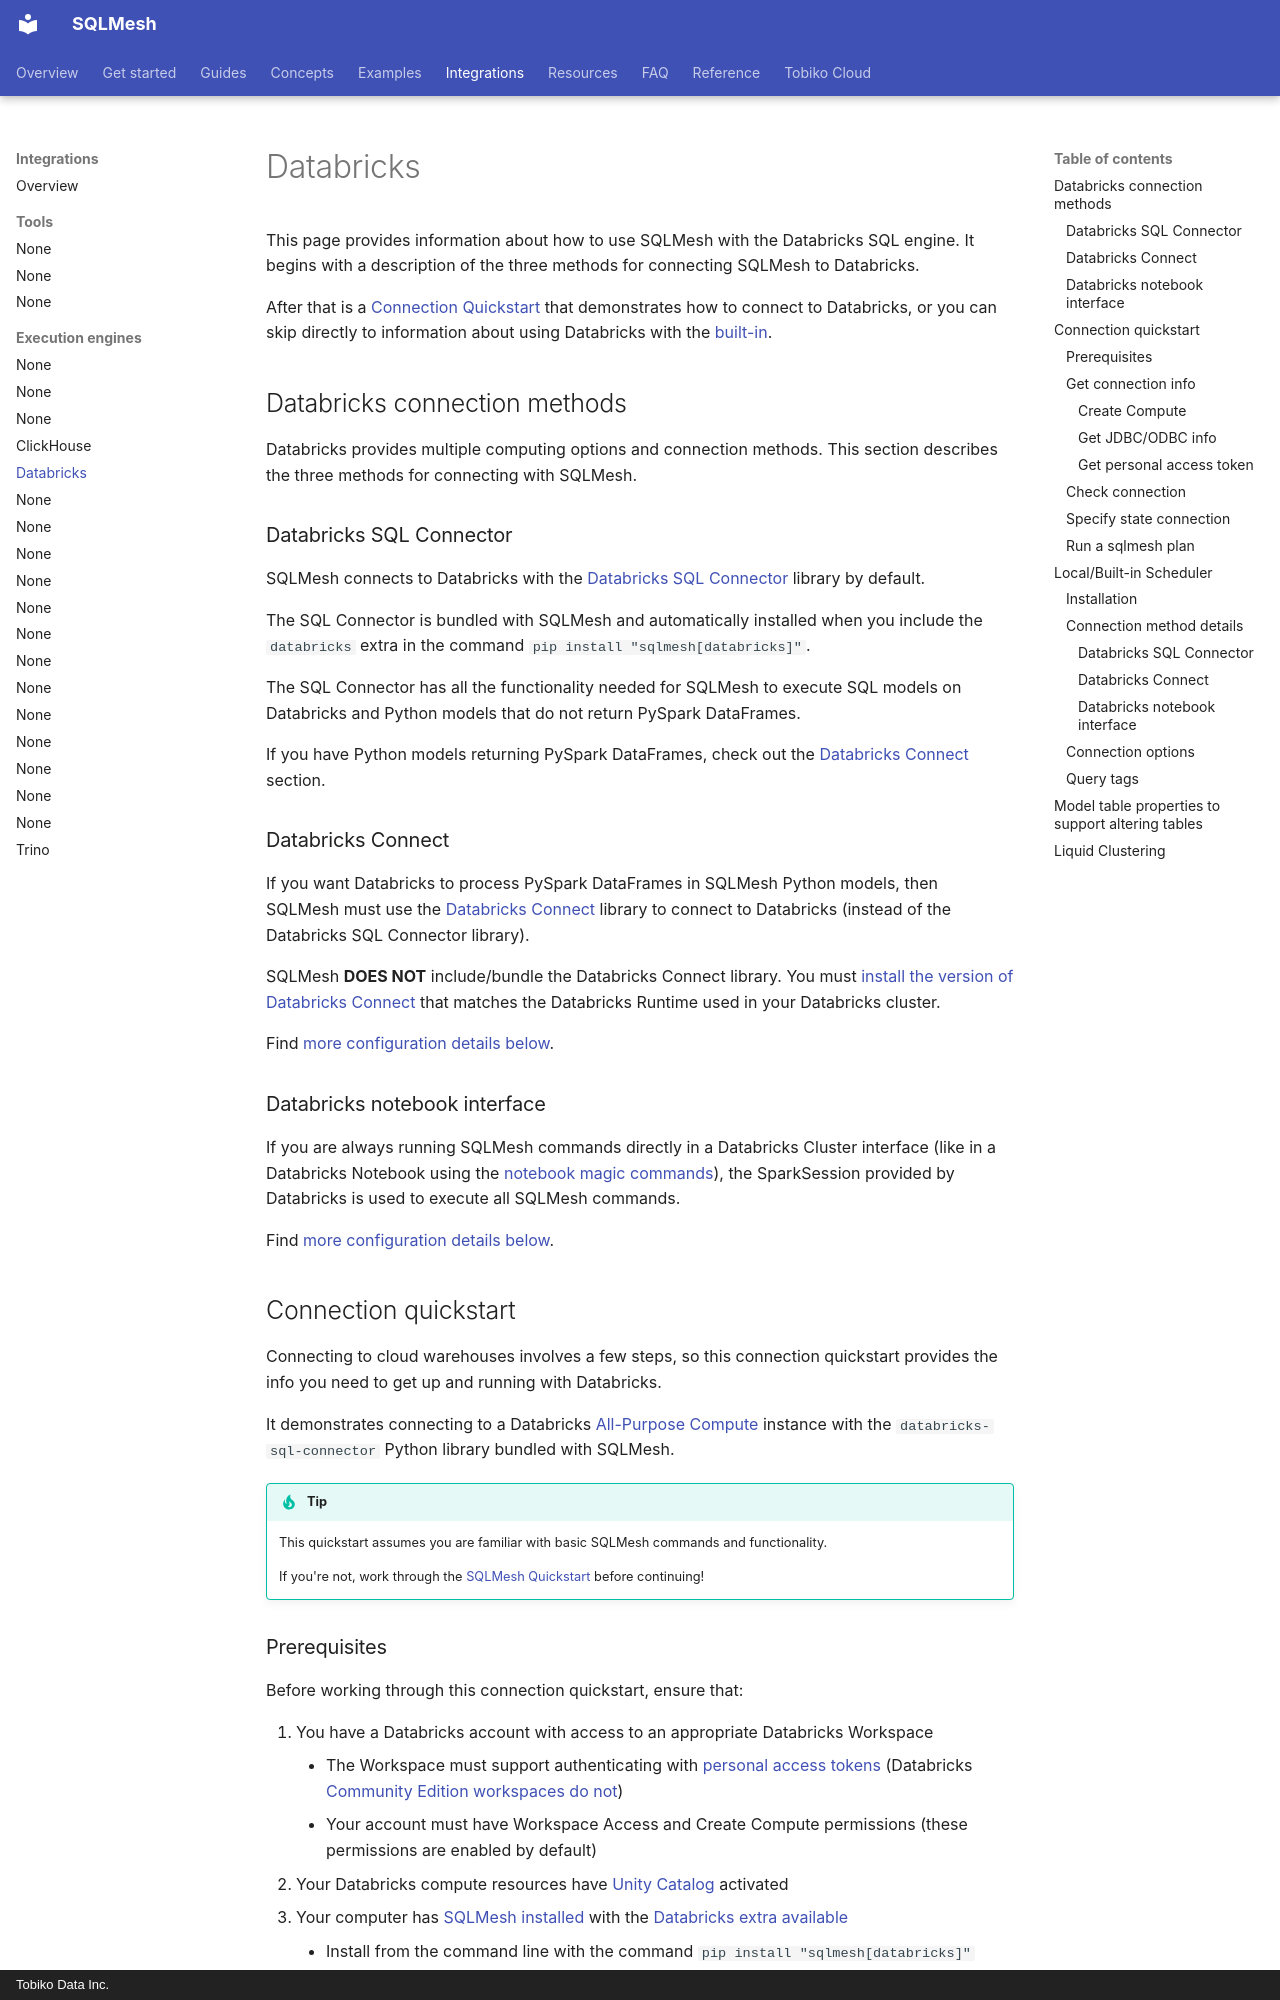

repository: SQLMesh/sqlmesh · page: integrations/engines/databricks/index.html · generator: mkdocs · copyright: Tobiko Data Inc.

# Databricks

This page provides information about how to use SQLMesh with the Databricks SQL engine. It begins with a description of the three methods for connecting SQLMesh to Databricks.

After that is a [Connection Quickstart](#connection-quickstart) that demonstrates how to connect to Databricks, or you can skip directly to information about using Databricks with the [built-in](#localbuilt-in-scheduler).

## Databricks connection methods

Databricks provides multiple computing options and connection methods. This section describes the three methods for connecting with SQLMesh.

### Databricks SQL Connector

SQLMesh connects to Databricks with the [Databricks SQL Connector](https://docs.databricks.com/dev-tools/python-sql-connector.html) library by default.

The SQL Connector is bundled with SQLMesh and automatically installed when you include the `databricks` extra in the command `pip install "sqlmesh[databricks]"`.

The SQL Connector has all the functionality needed for SQLMesh to execute SQL models on Databricks and Python models that do not return PySpark DataFrames.

If you have Python models returning PySpark DataFrames, check out the [Databricks Connect](#databricks-connect-1) section.

### Databricks Connect

If you want Databricks to process PySpark DataFrames in SQLMesh Python models, then SQLMesh must use the [Databricks Connect](https://docs.databricks.com/dev-tools/databricks-connect.html) library to connect to Databricks (instead of the Databricks SQL Connector library).

SQLMesh **DOES NOT** include/bundle the Databricks Connect library. You must [install the version of Databricks Connect](https://docs.databricks.com/en/dev-tools/databricks-connect/python/install.html) that matches the Databricks Runtime used in your Databricks cluster.

Find [more configuration details below](#databricks-connect-1).

### Databricks notebook interface

If you are always running SQLMesh commands directly in a Databricks Cluster interface (like in a Databricks Notebook using the [notebook magic commands](../../reference/notebook.md)), the SparkSession provided by Databricks is used to execute all SQLMesh commands.

Find [more configuration details below](#databricks-notebook-interface-1).

## Connection quickstart

Connecting to cloud warehouses involves a few steps, so this connection quickstart provides the info you need to get up and running with Databricks.

It demonstrates connecting to a Databricks [All-Purpose Compute](https://docs.databricks.com/en/compute/index.html) instance with the `databricks-sql-connector` Python library bundled with SQLMesh.

!!! tip
    This quickstart assumes you are familiar with basic SQLMesh commands and functionality.

    If you're not, work through the [SQLMesh Quickstart](../../quick_start.md) before continuing!

### Prerequisites

Before working through this connection quickstart, ensure that:

1. You have a Databricks account with access to an appropriate Databricks Workspace
    - The Workspace must support authenticating with [personal access tokens](https://docs.databricks.com/en/dev-tools/auth/pat.html) (Databricks [Community Edition workspaces do not](https://docs.databricks.com/en/admin/access-control/tokens.html))
    - Your account must have Workspace Access and Create Compute permissions (these permissions are enabled by default)
2. Your Databricks compute resources have [Unity Catalog](https://docs.databricks.com/aws/en/data-governance/unity-catalog/) activated
3. Your computer has [SQLMesh installed](../../installation.md) with the [Databricks extra available](../../installation.md#install-extras)
    - Install from the command line with the command `pip install "sqlmesh[databricks]"`
4. You have initialized a [SQLMesh example project](../../quickstart/cli#1-create-the-sqlmesh-project) on your computer
    - Open a command line interface and navigate to the directory where the project files should go
    - Initialize the project with the command `sqlmesh init duckdb`

!!! important "Unity Catalog required"

    Databricks compute resources used by SQLMesh must have [Unity Catalog](https://docs.databricks.com/aws/en/data-governance/unity-catalog/) activated.
